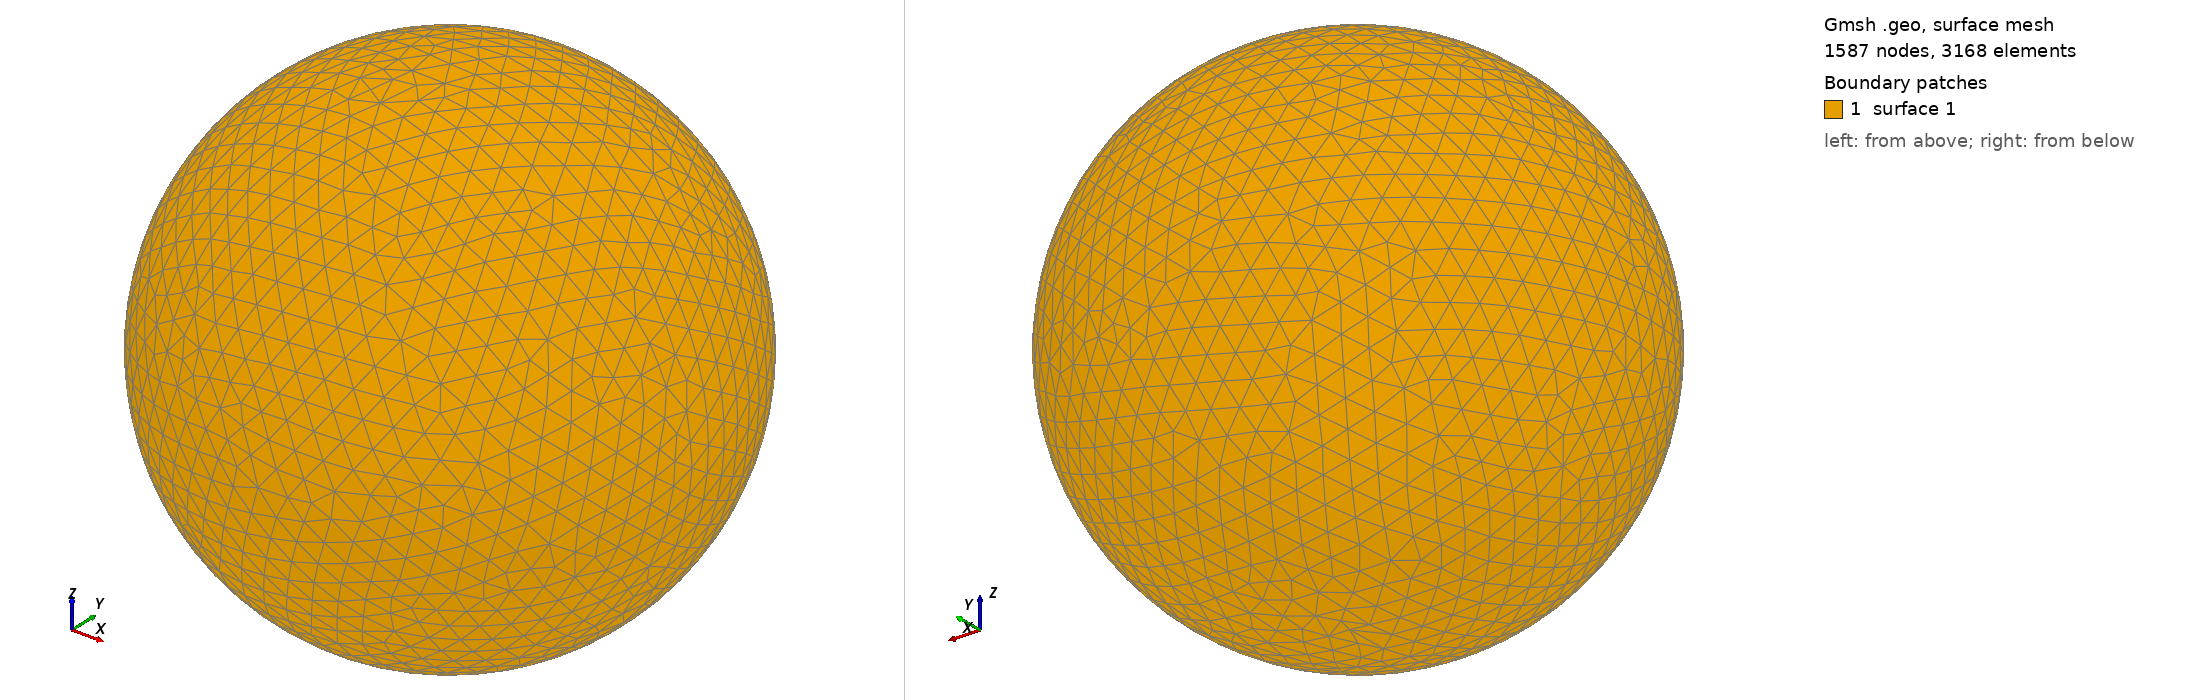

Gmsh geometry script, surface-meshed: 1587 nodes, 3168 surface elements. Boundary patches (legend numbers): 1 surface 1. Left view from above one corner, right view from below the opposite corner. The script declares no physical surfaces, so the legend lists its geometric surfaces. The drawing asked Gmsh for element sizes between 1% and 20% of the model's largest extent; the script's own settings can give other sizes.

=== shot2678.geo (drawn) ===
SetFactory("OpenCASCADE");
Point(1) = {0,0,0,0};
Sphere(1) = {0,0,0,0.70930000};
MeshSize{ PointsOf{ Surface{:}; } } = 0.070930000;
Mesh.ElementOrder=1;
Mesh.Format=39;
